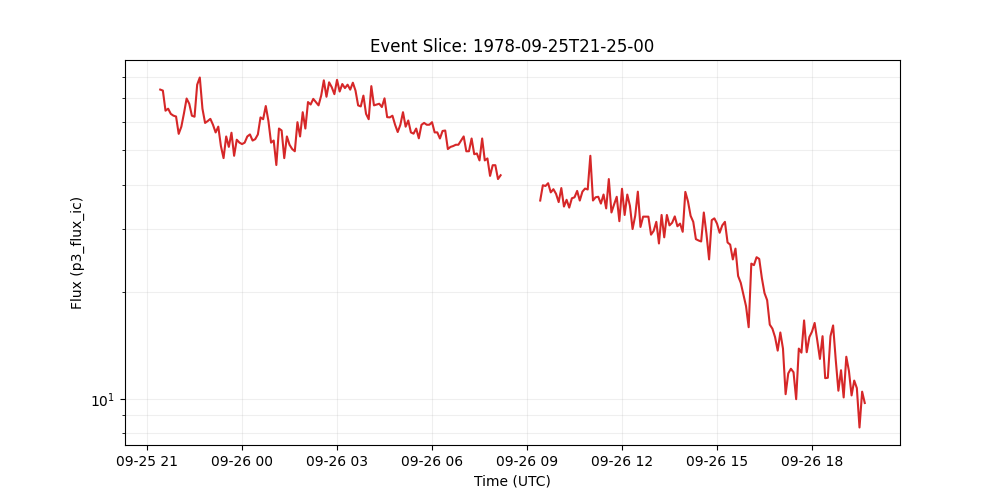

The data file committed next to this chart (first rows):
time_tag, p3_flux_ic
1978-09-25 21:25:00, 73.93
1978-09-25 21:30:00, 73.46
1978-09-25 21:35:00, 64.49
1978-09-25 21:40:00, 65.34
1978-09-25 21:45:00, 63.19
1978-09-25 21:50:00, 62.46
1978-09-25 21:55:00, 62.11
1978-09-25 22:00:00, 55.52
1978-09-25 22:05:00, 58.14
1978-09-25 22:10:00, 63.43
1978-09-25 22:15:00, 69.78
1978-09-25 22:20:00, 67.46
1978-09-25 22:25:00, 62.44
1978-09-25 22:30:00, 62.02
1978-09-25 22:35:00, 76.32
1978-09-25 22:40:00, 79.95
1978-09-25 22:45:00, 65.34
1978-09-25 22:50:00, 59.59
1978-09-25 22:55:00, 60.31
1978-09-25 23:00:00, 61.19
1978-09-25 23:05:00, 58.86
1978-09-25 23:10:00, 56.03
1978-09-25 23:15:00, 58.17
1978-09-25 23:20:00, 51.3
1978-09-25 23:25:00, 47.46
1978-09-25 23:30:00, 54.59
1978-09-25 23:35:00, 51.03
1978-09-25 23:40:00, 55.92
1978-09-25 23:45:00, 48.18
1978-09-25 23:50:00, 53.45
1978-09-25 23:55:00, 52.48
1978-09-26 00:00:00, 51.97
1978-09-26 00:05:00, 52.45
1978-09-26 00:10:00, 54.59
1978-09-26 00:15:00, 55.32
1978-09-26 00:20:00, 53.16
1978-09-26 00:25:00, 53.65
1978-09-26 00:30:00, 55.3
1978-09-26 00:35:00, 61.75
1978-09-26 00:40:00, 61.04
1978-09-26 00:45:00, 66.47
1978-09-26 00:50:00, 60.34
1978-09-26 00:55:00, 52.46
1978-09-26 01:00:00, 53.17
1978-09-26 01:05:00, 45.38
1978-09-26 01:10:00, 57.47
1978-09-26 01:15:00, 56.76
1978-09-26 01:20:00, 47.45
1978-09-26 01:25:00, 54.6
1978-09-26 01:30:00, 51.73
1978-09-26 01:35:00, 50.33
1978-09-26 01:40:00, 49.6
1978-09-26 01:45:00, 59.88
1978-09-26 01:50:00, 54.59
1978-09-26 01:55:00, 63.87
1978-09-26 02:00:00, 57.46
1978-09-26 02:05:00, 68.21
1978-09-26 02:10:00, 67.14
1978-09-26 02:15:00, 69.62
1978-09-26 02:20:00, 68.18
... 208 more rows
